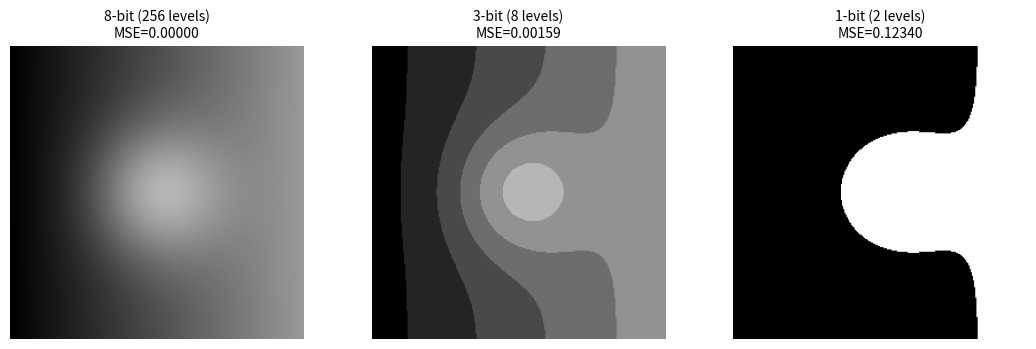

Write the Python code that produced this figure.
"""
Computer Vision - AT1 Short Answer Test
Question 7: A grayscale image is converted into a digital image. Describe
the role of quantization in this process and its impact on image detail.

Demo: the same image quantized to different bit depths, with an MSE metric
to quantify the resulting loss of detail (false contouring / banding).

Run:  python3 q7.py
Requires: numpy, matplotlib
Output: q7_quantization_effect.png
"""

import numpy as np
import matplotlib.pyplot as plt


def q7_quantization_effect():
    size = 256
    xx, yy = np.meshgrid(np.linspace(0, 1, size), np.linspace(0, 1, size))
    # smooth gradient with a soft circular object -> simulates a grayscale photo
    original = (0.6 * xx + 0.4 * np.exp(-((xx - 0.5)**2 + (yy - 0.5)**2) / 0.05))
    original = np.clip(original, 0, 1)

    def quantize(img, levels):
        step = 1.0 / (levels - 1)
        return np.round(img / step) * step

    bit_depths = [8, 3, 1]          # 256, 8, and 2 gray levels
    fig, axes = plt.subplots(1, len(bit_depths), figsize=(11, 3.5))
    for ax, bits in zip(axes, bit_depths):
        levels = 2 ** bits
        q = quantize(original, levels)
        mse = np.mean((original - q) ** 2)
        ax.imshow(q, cmap='gray', vmin=0, vmax=1)
        ax.set_title(f"{bits}-bit ({levels} levels)\nMSE={mse:.5f}", fontsize=10)
        ax.axis('off')
    plt.tight_layout()
    plt.savefig('q7_quantization_effect.png', dpi=160)
    plt.close()
    print("Q7: saved q7_quantization_effect.png "
          "(fewer quantization levels -> higher MSE -> visible false "
          "contouring / banding and loss of subtle intensity detail)")


if __name__ == "__main__":
    q7_quantization_effect()
